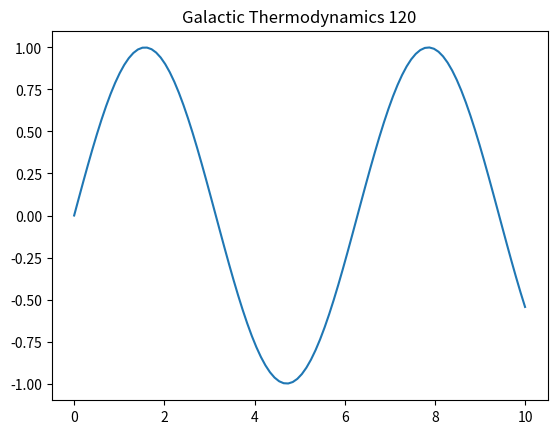

Source code (Python):
import numpy as np
import matplotlib.pyplot as plt
t = np.linspace(0, 10, 100)
plt.plot(t, np.sin(t))
plt.title('Galactic Thermodynamics 120')
plt.show()
